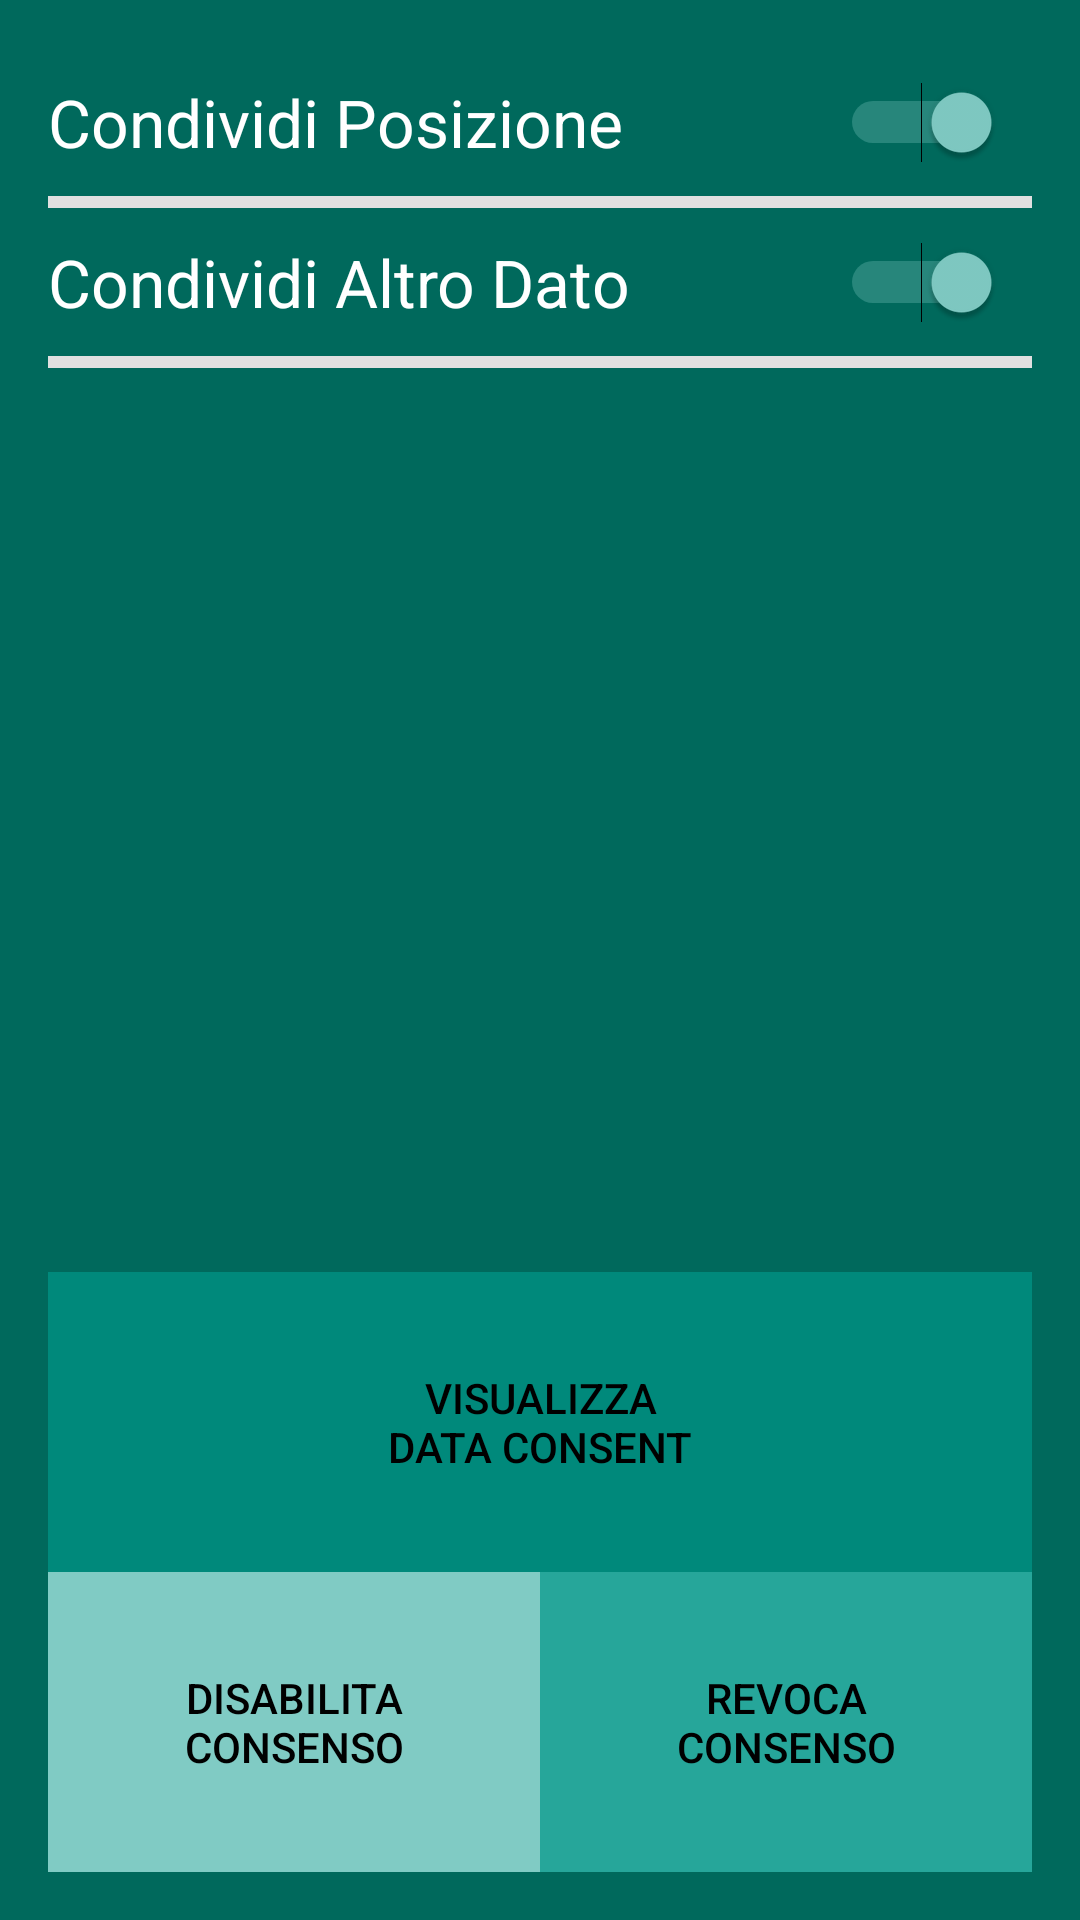

Android layout source for this screen:
<!-- AndroidManifest.xml: application theme AppTheme -->
<!-- res/layout/activity_user_profile.xml -->
<?xml version="1.0" encoding="utf-8"?>
<RelativeLayout
    xmlns:android="http://schemas.android.com/apk/res/android"
    xmlns:tools="http://schemas.android.com/tools"
    android:layout_width="match_parent"
    android:layout_height="match_parent"
    android:paddingBottom="16dp"
    android:paddingLeft="16dp"
    android:paddingRight="16dp"
    android:paddingTop="16dp"
    tools:context="com.example.android.mydata_prova.activities.UserProfileActivity">

    <LinearLayout
        android:layout_width="match_parent"
        android:layout_height="match_parent"
        android:orientation="vertical"
        android:layout_alignParentTop="true"
        android:layout_alignParentLeft="true"
        android:layout_alignParentStart="true">




        <RelativeLayout
            android:layout_width="match_parent"
            android:layout_height="wrap_content"
            android:id="@+id/locationRL">

            <Switch
                android:layout_width="match_parent"
                android:layout_height="wrap_content"
                android:id="@+id/locationSwitch"
                android:textAppearance="?android:attr/textAppearanceLarge"
                android:text="@string/tv_location_text"
                android:layout_gravity="end"
                android:checked="true"
                android:layout_alignParentTop="true"
                android:layout_alignParentRight="true"
                android:layout_alignParentEnd="true"
                android:layout_marginRight="10dp"
                android:layout_marginEnd="10dp"
                android:layout_marginTop="10dp"/>

        </RelativeLayout>

        <View
            android:layout_width="match_parent"
            android:layout_height="2dp"
            android:background="#e0e0e0"
            android:layout_marginTop="10dp"/>


        <View
            android:layout_width="match_parent"
            android:layout_height="2dp"
            android:background="#e0e0e0"/>

        <RelativeLayout
            android:layout_width="match_parent"
            android:layout_height="wrap_content"
            android:id="@+id/otherRL">

            <Switch
                android:layout_width="match_parent"
                android:layout_height="wrap_content"
                android:id="@+id/otherSwitch"
                android:textAppearance="?android:attr/textAppearanceLarge"
                android:text="Condividi Altro Dato"
                android:layout_gravity="end"
                android:checked="true"
                android:layout_alignParentTop="true"
                android:layout_alignParentRight="true"
                android:layout_alignParentEnd="true"
                android:layout_marginRight="10dp"
                android:layout_marginEnd="10dp"
                android:layout_marginTop="10dp"/>

        </RelativeLayout>

        <View
            android:layout_width="match_parent"
            android:layout_height="2dp"
            android:background="#e0e0e0"
            android:layout_marginTop="10dp"/>


        <View
            android:layout_width="match_parent"
            android:layout_height="2dp"
            android:background="#e0e0e0"/>


    </LinearLayout>

    <LinearLayout
        android:orientation="vertical"
        android:layout_width="match_parent"
        android:layout_height="200dp"
        android:layout_alignParentBottom="true"
        android:layout_alignParentRight="true"
        android:layout_alignParentEnd="true"
        android:id="@+id/linearLayoutConsent">

        <Button
            style="?android:attr/borderlessButtonStyle"
            android:id="@+id/button_dataconsent"
            android:layout_width="match_parent"
            android:layout_height="0dp"
            android:layout_weight="1"
            android:background="#00897b"
            android:textColor="#000000"
            android:layout_gravity="end"
            android:text="@string/consent_text"
            android:textAlignment="center"
            android:onClick="viewDataConsents"
            android:contentDescription="@string/consent_desc" />


        <LinearLayout
            android:orientation="horizontal"
            android:layout_width="match_parent"
            android:layout_height="0dp"
            android:layout_weight="1"
            android:id="@+id/linearLayoutConsentOptions">

            <Button
                style="?android:attr/borderlessButtonStyle"
                android:id="@+id/button_disable"
                android:layout_width="0dp"
                android:layout_height="match_parent"
                android:layout_weight="1"
                android:background="#80cbc4"
                android:textColor="#000000"
                android:layout_gravity="end"
                android:text="@string/disable_text"
                android:textAlignment="center"
                android:onClick="disableOption"
                android:contentDescription="@string/disable_desc" />

            <Button
                style="?android:attr/borderlessButtonStyle"
                android:id="@+id/button_withdraw"
                android:layout_width="0dp"
                android:layout_height="match_parent"
                android:layout_weight="1"
                android:background="#26a69a"
                android:textColor="#000000"
                android:layout_gravity="end"
                android:text="@string/withdraw_text"
                android:textAlignment="center"
                android:onClick="withdrawOption"
                android:contentDescription="@string/withdraw_desc" />

        </LinearLayout>
    </LinearLayout>

</RelativeLayout>
<!-- resources referenced by this layout -->
<resources>
  <string name="consent_desc">Mostra tutti i data consent emessi in precedenza</string>
  <string name="consent_text">Visualizza\ndata consent</string>
  <string name="disable_desc">Disattiva il consenso alla condivisione di tutti i dati (può essere riattivato)</string>
  <string name="disable_text">Disabilita\nconsenso</string>
  <string name="tv_location_text">Condividi Posizione</string>
  <string name="withdraw_desc">Revoca il consenso alla condivisione di tutti i dati</string>
  <string name="withdraw_text">Revoca\nconsenso</string>
  <style name="AppTheme" parent="TesiTheme">
  </style>
  <style name="TesiTheme" parent="Theme.AppCompat">
      <item name="android:colorBackground">@color/background_material_dark</item>
  </style>
  <color name="background_material_dark">#00695c</color>
</resources>
